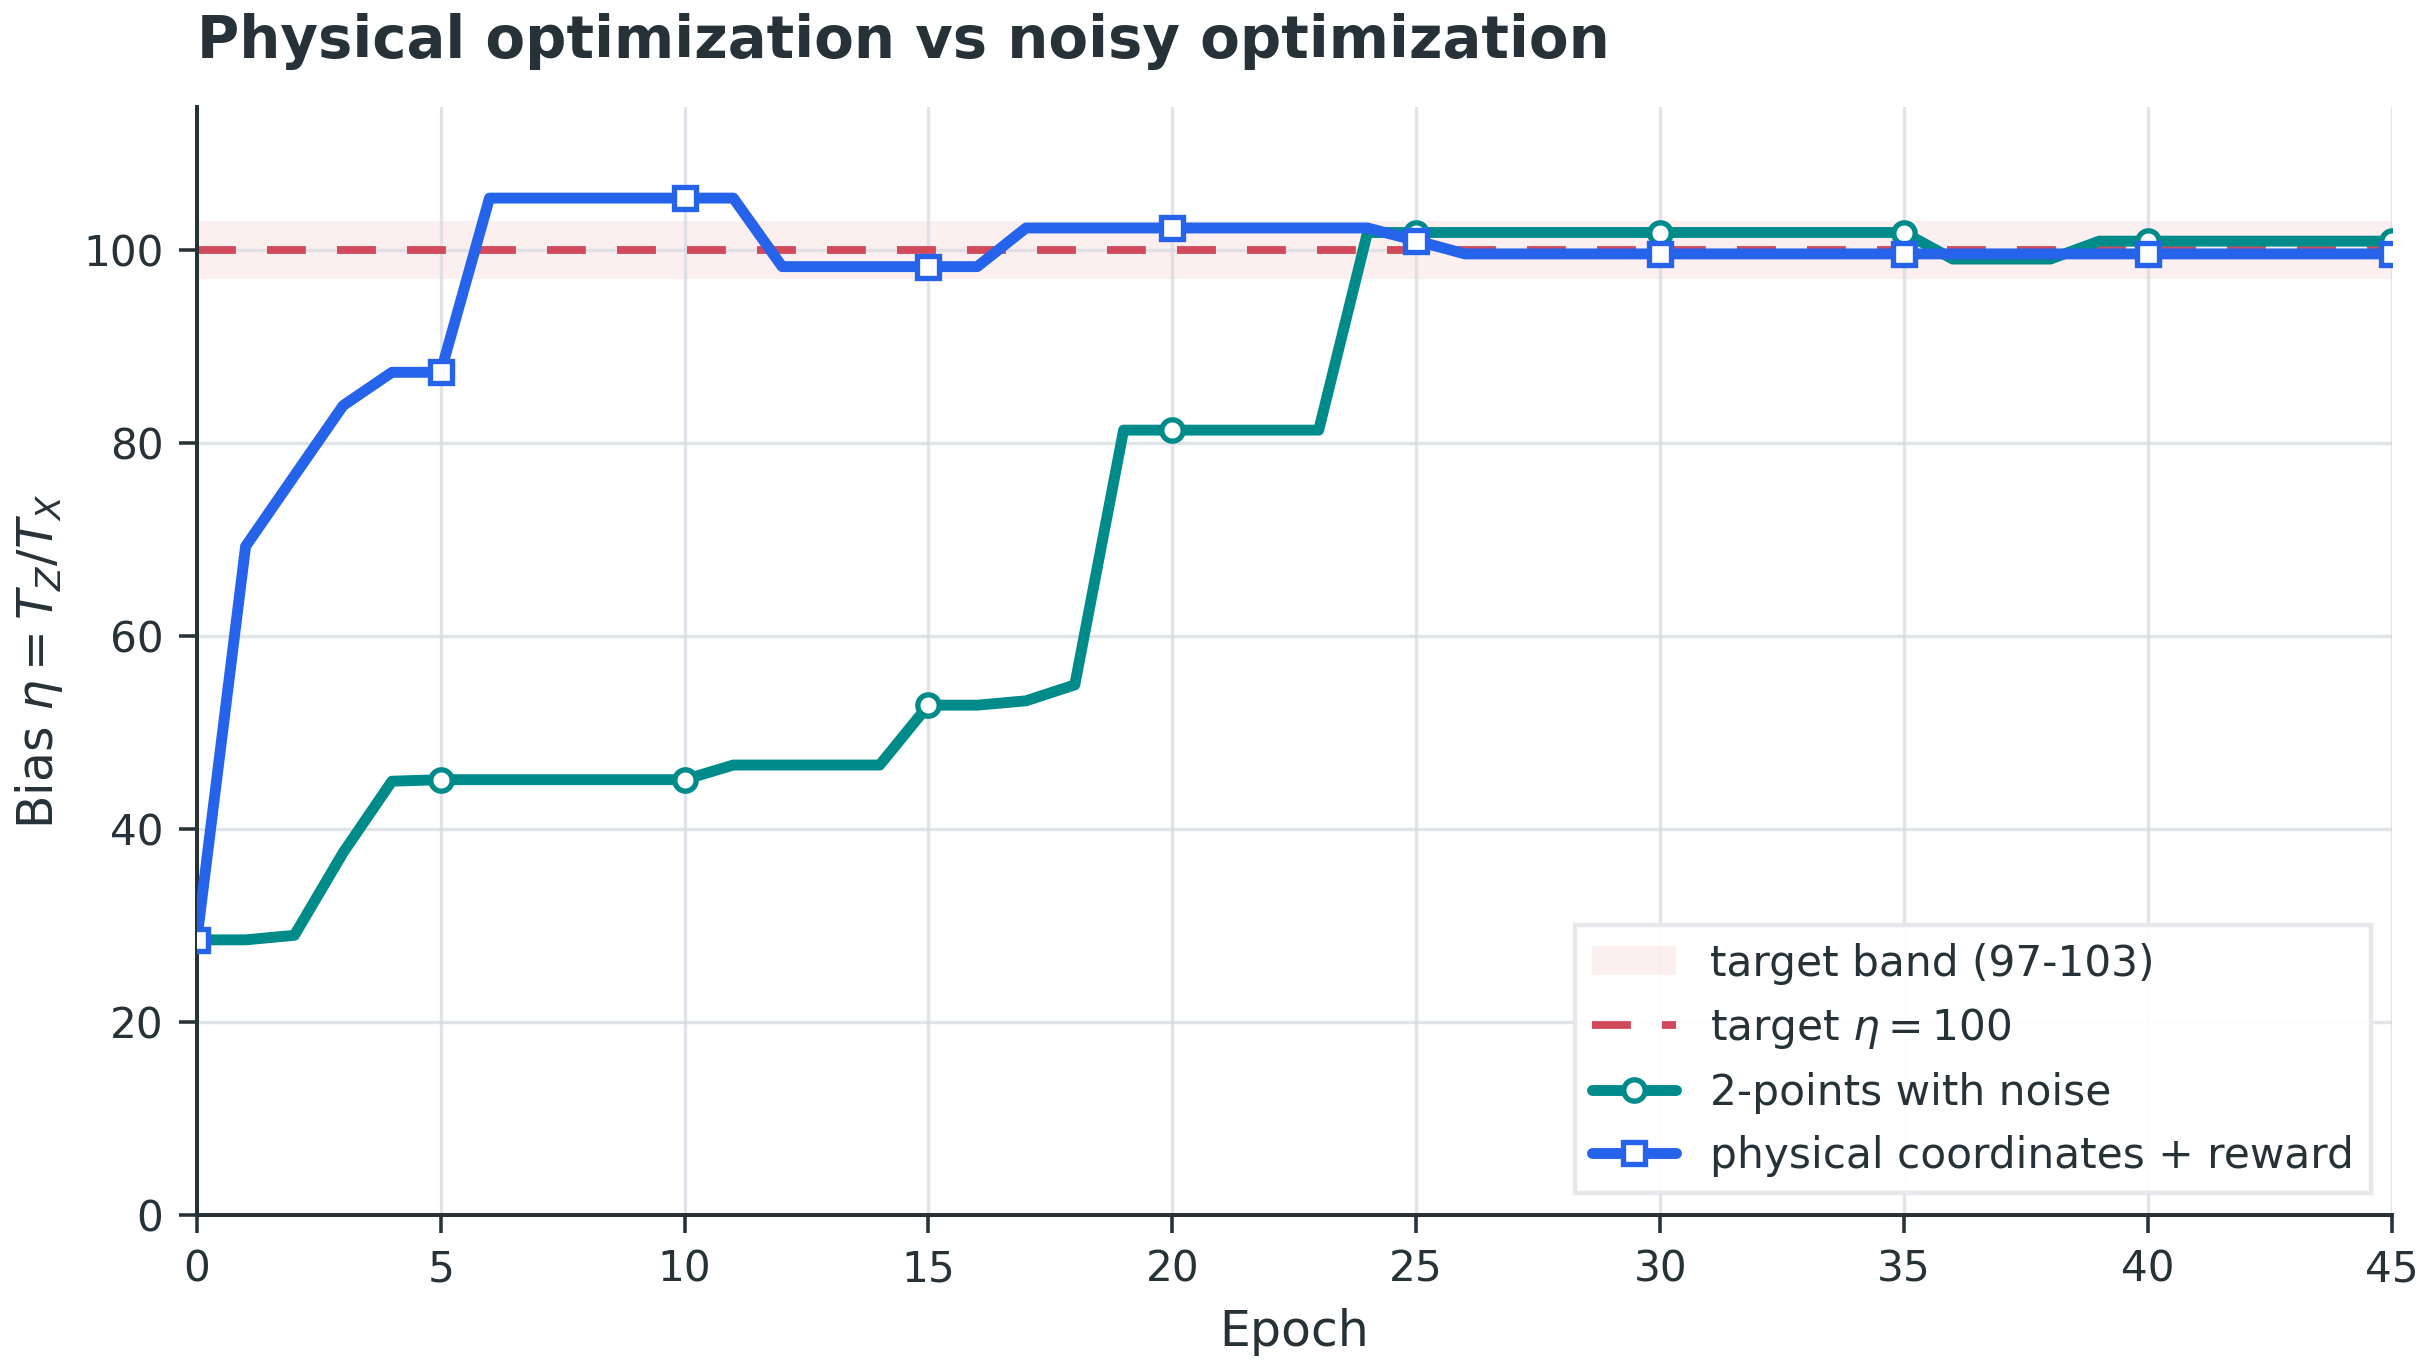

The data file committed next to this chart (first rows):
epoch, bias, algorithm, target_bias, target_lower, target_upper, incumbent_reward, incumbent_T_X, incumbent_T_Z, optimizer_type, trust_region_length, success_counter, failure_counter, best_reward, restart_count
0, 28.47, 2-points with noise, 100.0, 97.0, 103.0, -283.9, 0.4956, 14.11, raw CMA-ES noisy two-point, , , , , 
1, 28.47, 2-points with noise, 100.0, 97.0, 103.0, -283.9, 0.4956, 14.11, raw CMA-ES noisy two-point, , , , , 
2, 28.94, 2-points with noise, 100.0, 97.0, 103.0, -276.5, 0.3633, 10.51, raw CMA-ES noisy two-point, , , , , 
3, 37.51, 2-points with noise, 100.0, 97.0, 103.0, -172.9, 0.304, 11.4, raw CMA-ES noisy two-point, , , , , 
4, 44.91, 2-points with noise, 100.0, 97.0, 103.0, -115.2, 0.2854, 12.82, raw CMA-ES noisy two-point, , , , , 
5, 45.07, 2-points with noise, 100.0, 97.0, 103.0, -114.1, 0.2994, 13.5, raw CMA-ES noisy two-point, , , , , 
6, 45.07, 2-points with noise, 100.0, 97.0, 103.0, -114.1, 0.2994, 13.5, raw CMA-ES noisy two-point, , , , , 
7, 45.07, 2-points with noise, 100.0, 97.0, 103.0, -114.1, 0.2994, 13.5, raw CMA-ES noisy two-point, , , , , 
8, 45.07, 2-points with noise, 100.0, 97.0, 103.0, -114.1, 0.2994, 13.5, raw CMA-ES noisy two-point, , , , , 
9, 45.07, 2-points with noise, 100.0, 97.0, 103.0, -114.1, 0.2994, 13.5, raw CMA-ES noisy two-point, , , , , 
10, 45.07, 2-points with noise, 100.0, 97.0, 103.0, -114.1, 0.2994, 13.5, raw CMA-ES noisy two-point, , , , , 
11, 46.59, 2-points with noise, 100.0, 97.0, 103.0, -104.8, 0.3091, 14.4, raw CMA-ES noisy two-point, , , , , 
12, 46.59, 2-points with noise, 100.0, 97.0, 103.0, -104.8, 0.3091, 14.4, raw CMA-ES noisy two-point, , , , , 
13, 46.59, 2-points with noise, 100.0, 97.0, 103.0, -104.8, 0.3091, 14.4, raw CMA-ES noisy two-point, , , , , 
14, 46.59, 2-points with noise, 100.0, 97.0, 103.0, -104.8, 0.3091, 14.4, raw CMA-ES noisy two-point, , , , , 
15, 52.79, 2-points with noise, 100.0, 97.0, 103.0, -73.25, 0.2932, 15.48, raw CMA-ES noisy two-point, , , , , 
16, 52.79, 2-points with noise, 100.0, 97.0, 103.0, -73.25, 0.2932, 15.48, raw CMA-ES noisy two-point, , , , , 
17, 53.24, 2-points with noise, 100.0, 97.0, 103.0, -71.33, 0.281, 14.96, raw CMA-ES noisy two-point, , , , , 
18, 54.9, 2-points with noise, 100.0, 97.0, 103.0, -64.53, 0.2967, 16.29, raw CMA-ES noisy two-point, , , , , 
19, 81.3, 2-points with noise, 100.0, 97.0, 103.0, -7.574, 0.1943, 15.8, raw CMA-ES noisy two-point, , , , , 
20, 81.3, 2-points with noise, 100.0, 97.0, 103.0, -7.574, 0.1943, 15.8, raw CMA-ES noisy two-point, , , , , 
21, 81.3, 2-points with noise, 100.0, 97.0, 103.0, -7.574, 0.1943, 15.8, raw CMA-ES noisy two-point, , , , , 
22, 81.3, 2-points with noise, 100.0, 97.0, 103.0, -7.574, 0.1943, 15.8, raw CMA-ES noisy two-point, , , , , 
23, 81.3, 2-points with noise, 100.0, 97.0, 103.0, -7.574, 0.1943, 15.8, raw CMA-ES noisy two-point, , , , , 
24, 101.8, 2-points with noise, 100.0, 97.0, 103.0, 0.1447, 0.2214, 22.53, raw CMA-ES noisy two-point, , , , , 
25, 101.8, 2-points with noise, 100.0, 97.0, 103.0, 0.1447, 0.2214, 22.53, raw CMA-ES noisy two-point, , , , , 
26, 101.8, 2-points with noise, 100.0, 97.0, 103.0, 0.1447, 0.2214, 22.53, raw CMA-ES noisy two-point, , , , , 
27, 101.8, 2-points with noise, 100.0, 97.0, 103.0, 0.1447, 0.2214, 22.53, raw CMA-ES noisy two-point, , , , , 
28, 101.8, 2-points with noise, 100.0, 97.0, 103.0, 0.1447, 0.2214, 22.53, raw CMA-ES noisy two-point, , , , , 
29, 101.8, 2-points with noise, 100.0, 97.0, 103.0, 0.1447, 0.2214, 22.53, raw CMA-ES noisy two-point, , , , , 
30, 101.8, 2-points with noise, 100.0, 97.0, 103.0, 0.1447, 0.2214, 22.53, raw CMA-ES noisy two-point, , , , , 
31, 101.8, 2-points with noise, 100.0, 97.0, 103.0, 0.1447, 0.2214, 22.53, raw CMA-ES noisy two-point, , , , , 
32, 101.8, 2-points with noise, 100.0, 97.0, 103.0, 0.1447, 0.2214, 22.53, raw CMA-ES noisy two-point, , , , , 
33, 101.8, 2-points with noise, 100.0, 97.0, 103.0, 0.1447, 0.2214, 22.53, raw CMA-ES noisy two-point, , , , , 
34, 101.8, 2-points with noise, 100.0, 97.0, 103.0, 0.1447, 0.2214, 22.53, raw CMA-ES noisy two-point, , , , , 
35, 101.8, 2-points with noise, 100.0, 97.0, 103.0, 0.1447, 0.2214, 22.53, raw CMA-ES noisy two-point, , , , , 
36, 99.03, 2-points with noise, 100.0, 97.0, 103.0, 0.2111, 0.2504, 24.79, raw CMA-ES noisy two-point, , , , , 
37, 99.03, 2-points with noise, 100.0, 97.0, 103.0, 0.2111, 0.2504, 24.79, raw CMA-ES noisy two-point, , , , , 
38, 99.03, 2-points with noise, 100.0, 97.0, 103.0, 0.2111, 0.2504, 24.79, raw CMA-ES noisy two-point, , , , , 
39, 100.9, 2-points with noise, 100.0, 97.0, 103.0, 0.2451, 0.2806, 28.31, raw CMA-ES noisy two-point, , , , , 
40, 100.9, 2-points with noise, 100.0, 97.0, 103.0, 0.2451, 0.2806, 28.31, raw CMA-ES noisy two-point, , , , , 
41, 100.9, 2-points with noise, 100.0, 97.0, 103.0, 0.2451, 0.2806, 28.31, raw CMA-ES noisy two-point, , , , , 
42, 100.9, 2-points with noise, 100.0, 97.0, 103.0, 0.2451, 0.2806, 28.31, raw CMA-ES noisy two-point, , , , , 
43, 100.9, 2-points with noise, 100.0, 97.0, 103.0, 0.2451, 0.2806, 28.31, raw CMA-ES noisy two-point, , , , , 
44, 100.9, 2-points with noise, 100.0, 97.0, 103.0, 0.2451, 0.2806, 28.31, raw CMA-ES noisy two-point, , , , , 
45, 100.9, 2-points with noise, 100.0, 97.0, 103.0, 0.2451, 0.2806, 28.31, raw CMA-ES noisy two-point, , , , , 
0, 28.47, physical coordinates + reward, 100.0, 97.0, 103.0, -390.6, 0.4956, 14.11, physical-coordinate CMA-ES, , , , , 
1, 69.26, physical coordinates + reward, 100.0, 97.0, 103.0, -29, 0.3127, 21.66, physical-coordinate CMA-ES, , , , , 
2, 76.57, physical coordinates + reward, 100.0, 97.0, 103.0, -14.06, 0.2701, 20.68, physical-coordinate CMA-ES, , , , , 
3, 83.85, physical coordinates + reward, 100.0, 97.0, 103.0, -4.941, 0.2739, 22.97, physical-coordinate CMA-ES, , , , , 
4, 87.29, physical coordinates + reward, 100.0, 97.0, 103.0, -2.384, 0.2368, 20.67, physical-coordinate CMA-ES, , , , , 
5, 87.29, physical coordinates + reward, 100.0, 97.0, 103.0, -2.384, 0.2368, 20.67, physical-coordinate CMA-ES, , , , , 
6, 105.3, physical coordinates + reward, 100.0, 97.0, 103.0, 0.7666, 0.3518, 37.06, physical-coordinate CMA-ES, , , , , 
7, 105.3, physical coordinates + reward, 100.0, 97.0, 103.0, 0.7666, 0.3518, 37.06, physical-coordinate CMA-ES, , , , , 
8, 105.3, physical coordinates + reward, 100.0, 97.0, 103.0, 0.7666, 0.3518, 37.06, physical-coordinate CMA-ES, , , , , 
9, 105.3, physical coordinates + reward, 100.0, 97.0, 103.0, 0.7666, 0.3518, 37.06, physical-coordinate CMA-ES, , , , , 
10, 105.3, physical coordinates + reward, 100.0, 97.0, 103.0, 0.7666, 0.3518, 37.06, physical-coordinate CMA-ES, , , , , 
11, 105.3, physical coordinates + reward, 100.0, 97.0, 103.0, 0.7666, 0.3518, 37.06, physical-coordinate CMA-ES, , , , , 
12, 98.25, physical coordinates + reward, 100.0, 97.0, 103.0, 0.8205, 0.3258, 32, physical-coordinate CMA-ES, , , , , 
13, 98.25, physical coordinates + reward, 100.0, 97.0, 103.0, 0.8205, 0.3258, 32, physical-coordinate CMA-ES, , , , , 
... 32 more rows
